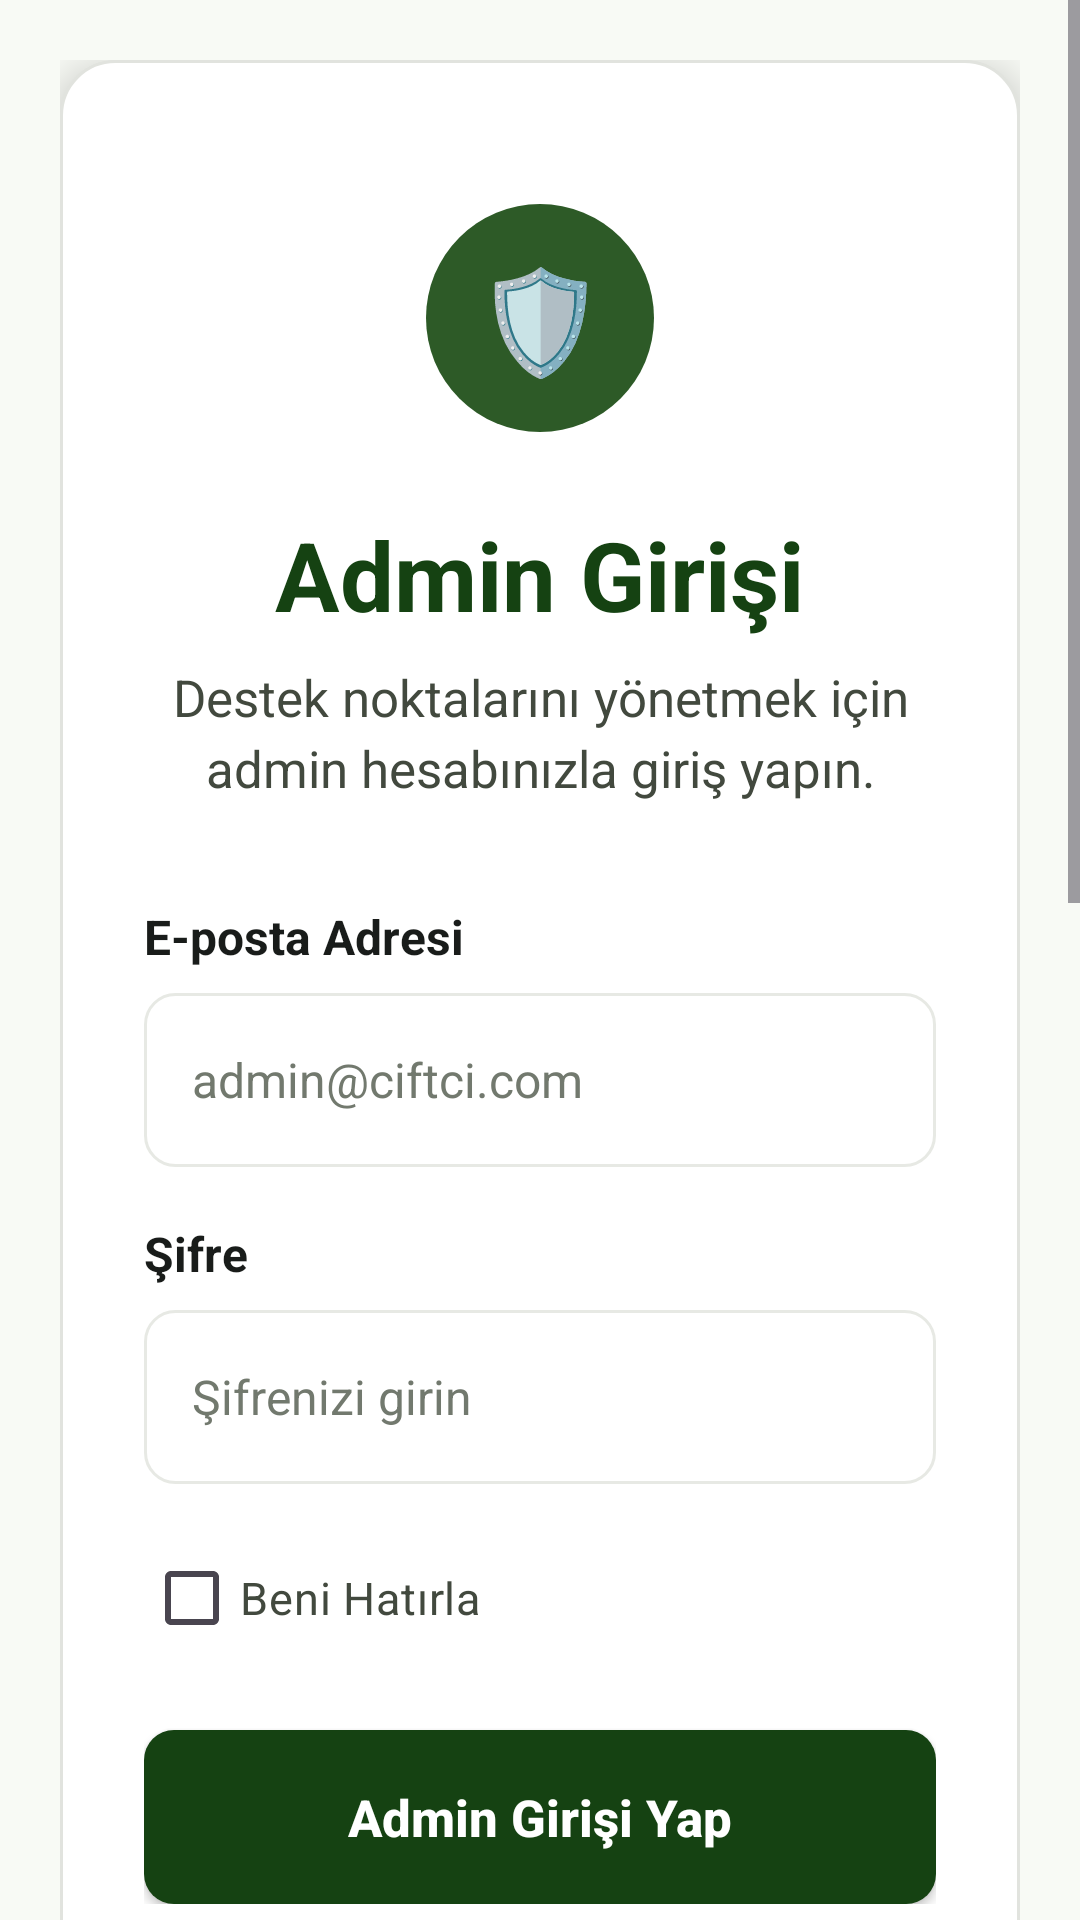

Here is an Android app screen rendered from its layout file. Give the layout XML and the strings, colors and styles it references.
<!-- AndroidManifest.xml: application theme Theme.TarimMobilProjesi -->
<!-- res/layout/activity_admin_login2.xml -->
<?xml version="1.0" encoding="utf-8"?>
<ScrollView xmlns:android="http://schemas.android.com/apk/res/android"
    android:id="@+id/main"
    android:layout_width="match_parent"
    android:layout_height="match_parent"
    android:background="@drawable/bg_auth_screen"
    android:fillViewport="false"
    android:clipToPadding="false"
    android:overScrollMode="always"
    android:scrollbars="vertical"
    android:paddingBottom="220dp">

    <LinearLayout
        android:layout_width="match_parent"
        android:layout_height="wrap_content"
        android:gravity="center_horizontal"
        android:orientation="vertical"
        android:paddingStart="20dp"
        android:paddingTop="20dp"
        android:paddingEnd="20dp"
        android:paddingBottom="220dp">

        <LinearLayout
            android:layout_width="match_parent"
            android:layout_height="wrap_content"
            android:background="@drawable/bg_auth_card"
            android:elevation="8dp"
            android:gravity="center"
            android:orientation="vertical"
            android:paddingStart="28dp"
            android:paddingTop="48dp"
            android:paddingEnd="28dp"
            android:paddingBottom="38dp">

            <TextView
                android:layout_width="76dp"
                android:layout_height="76dp"
                android:background="@drawable/bg_circle_logo"
                android:gravity="center"
                android:text="🛡️"
                android:textSize="34sp" />

            <TextView
                android:layout_width="wrap_content"
                android:layout_height="wrap_content"
                android:layout_marginTop="26dp"
                android:text="Admin Girişi"
                android:textColor="#154212"
                android:textSize="32sp"
                android:textStyle="bold" />

            <TextView
                android:layout_width="280dp"
                android:layout_height="wrap_content"
                android:layout_marginTop="8dp"
                android:gravity="center"
                android:text="Destek noktalarını yönetmek için admin hesabınızla giriş yapın."
                android:textColor="#42493E"
                android:textSize="17sp"
                android:lineSpacingExtra="4dp" />

            <TextView
                android:layout_width="match_parent"
                android:layout_height="wrap_content"
                android:layout_marginTop="34dp"
                android:text="E-posta Adresi"
                android:textColor="#191C1A"
                android:textSize="16sp"
                android:textStyle="bold" />

            <AutoCompleteTextView
                android:id="@+id/edtKullanici"
                android:layout_width="match_parent"
                android:layout_height="58dp"
                android:layout_marginTop="8dp"
                android:background="@drawable/bg_input"
                android:hint="admin@ciftci.com"
                android:inputType="textEmailAddress"
                android:paddingStart="16dp"
                android:paddingEnd="16dp"
                android:singleLine="true"
                android:textColor="#191C1A"
                android:textColorHint="#72796E"
                android:textSize="16sp" />

            <TextView
                android:layout_width="match_parent"
                android:layout_height="wrap_content"
                android:layout_marginTop="18dp"
                android:text="Şifre"
                android:textColor="#191C1A"
                android:textSize="16sp"
                android:textStyle="bold" />

            <EditText
                android:id="@+id/edtSifre"
                android:layout_width="match_parent"
                android:layout_height="58dp"
                android:layout_marginTop="8dp"
                android:background="@drawable/bg_input"
                android:hint="Şifrenizi girin"
                android:inputType="textPassword"
                android:paddingStart="16dp"
                android:paddingEnd="16dp"
                android:textColor="#191C1A"
                android:textColorHint="#72796E"
                android:textSize="16sp" />

            <CheckBox
                android:id="@+id/chkBeniHatirla"
                android:layout_width="match_parent"
                android:layout_height="wrap_content"
                android:layout_marginTop="14dp"
                android:buttonTint="#154212"
                android:text="Beni Hatırla"
                android:textColor="#42493E"
                android:textSize="15sp" />

            <Button
                android:id="@+id/btnGiris"
                android:layout_width="match_parent"
                android:layout_height="58dp"
                android:layout_marginTop="20dp"
                android:background="@drawable/bg_primary_button"
                android:text="Admin Girişi Yap"
                android:textAllCaps="false"
                android:textColor="#FFFFFF"
                android:textSize="17sp"
                android:textStyle="bold" />

        </LinearLayout>
    </LinearLayout>
</ScrollView>
<!-- resources referenced by this layout -->
<resources>
  <!-- drawable bg_auth_card (drawable) -->
  <?xml version="1.0" encoding="utf-8"?>
  
  <shape xmlns:android="http://schemas.android.com/apk/res/android">
      <solid android:color="#FFFFFF" />
      <corners android:radius="18dp" />
      <stroke
          android:width="1dp"
          android:color="#E1E3DE" />
  </shape>
  <!-- drawable bg_auth_screen (drawable) -->
  <?xml version="1.0" encoding="utf-8"?>
  
  <shape xmlns:android="http://schemas.android.com/apk/res/android">
      <solid android:color="#F8FAF5" />
  </shape>
  <!-- drawable bg_circle_logo (drawable) -->
  <?xml version="1.0" encoding="utf-8"?>
  
  <shape xmlns:android="http://schemas.android.com/apk/res/android"
      android:shape="oval">
      <solid android:color="#2D5A27" />
  </shape>
  <!-- drawable bg_input (drawable) -->
  <?xml version="1.0" encoding="utf-8"?>
  
  <shape xmlns:android="http://schemas.android.com/apk/res/android">
      <solid android:color="#FFFFFF" />
      <corners android:radius="10dp" />
      <stroke
          android:width="1dp"
          android:color="#E7E9E4" />
  </shape>
  <!-- drawable bg_primary_button (drawable) -->
  <?xml version="1.0" encoding="utf-8"?>
  
  <shape xmlns:android="http://schemas.android.com/apk/res/android">
      <solid android:color="#154212" />
      <corners android:radius="10dp" />
  </shape>
  <style name="Theme.TarimMobilProjesi" parent="Base.Theme.TarimMobilProjesi" />
  <style name="Base.Theme.TarimMobilProjesi" parent="Theme.Material3.DayNight.NoActionBar">
          
          
      </style>
</resources>
